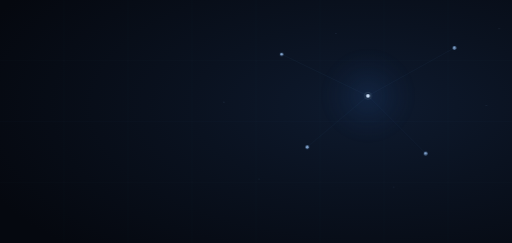
t = 0.00 s
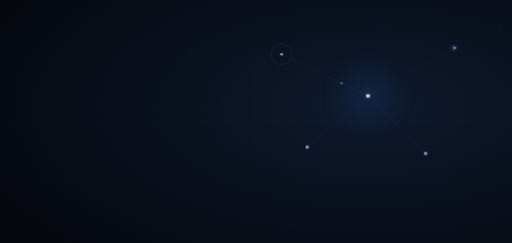
t = 1.67 s
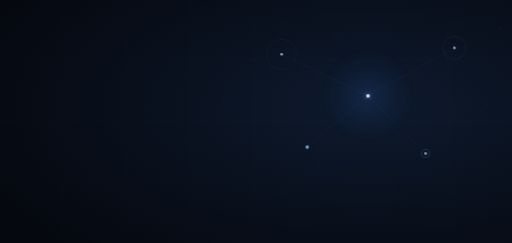
t = 3.33 s
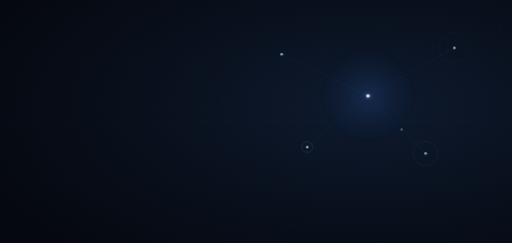
t = 5.00 s
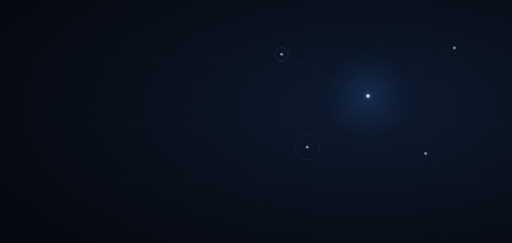
t = 6.67 s
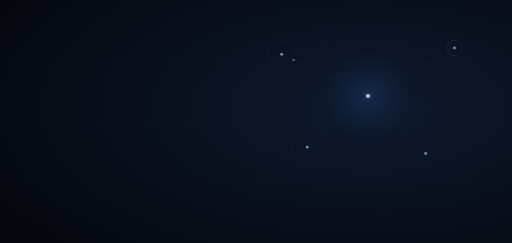
t = 8.33 s

The animated SVG that drew these frames (rendered in a browser with its animation timeline set to each time). Animation: 4 CSS @keyframes rules; frames cover the first 8.33 s, repeats indefinitely.

<svg xmlns="http://www.w3.org/2000/svg" viewBox="0 0 1600 760" preserveAspectRatio="xMidYMid slice" role="img" aria-label="센서 노드가 허브로 신호를 보내는 무선 모니터링 네트워크">
<defs>
 <radialGradient id="bgrad" cx="72%" cy="44%" r="82%"><stop offset="0%" stop-color="#0E1A2E"/><stop offset="42%" stop-color="#0A1220"/><stop offset="100%" stop-color="#05080F"/></radialGradient>
 <radialGradient id="hubglow" cx="50%" cy="50%" r="50%"><stop offset="0%" stop-color="#1E3E6E" stop-opacity="0.55"/><stop offset="60%" stop-color="#1E3E6E" stop-opacity="0.16"/><stop offset="100%" stop-color="#1E3E6E" stop-opacity="0"/></radialGradient>
</defs>
<style>
.ring{fill:none;stroke:#78A8E0;stroke-width:1.4;animation:ring 5.8s cubic-bezier(.25,.55,.4,1) infinite}
@keyframes ring{0%{r:5px;opacity:.5}72%{opacity:.1}100%{r:52px;opacity:0}}
.d1{animation-delay:0s}.d2{animation-delay:1.45s}.d3{animation-delay:2.9s}.d4{animation-delay:4.35s}
.glowb{animation:breathe 6.4s ease-in-out infinite alternate}
@keyframes breathe{from{opacity:.55}to{opacity:.9}}
.dot{fill:#C9DEF6;opacity:0}
.p1{animation:p1 8s linear infinite}
@keyframes p1{0%{transform:translate(0,0);opacity:0}4%{opacity:.9}30%{transform:translate(270px,130px);opacity:.9}34%{transform:translate(270px,130px);opacity:0}100%{transform:translate(270px,130px);opacity:0}}
.p2{animation:p2 8s linear infinite;animation-delay:4s}
@keyframes p2{0%{transform:translate(0,0);opacity:0}4%{opacity:.9}30%{transform:translate(-180px,-180px);opacity:.9}34%{transform:translate(-180px,-180px);opacity:0}100%{transform:translate(-180px,-180px);opacity:0}}
@media (prefers-reduced-motion:reduce){.ring,.glowb,.p1,.p2{animation:none}.ring{opacity:.14}.dot{opacity:0}}
</style>
<rect width="1600" height="760" fill="url(#bgrad)"/>
<!-- 정밀 그리드 (아주 옅게) -->
<g stroke="#78A8E0" stroke-width="1" opacity="0.05">
 <path d="M200 0V760M400 0V760M600 0V760M800 0V760M1000 0V760M1200 0V760M1400 0V760"/>
 <path d="M0 190H1600M0 380H1600M0 570H1600"/>
</g>
<!-- 허브 글로우 -->
<circle class="glowb" cx="1150" cy="300" r="150" fill="url(#hubglow)"/>
<!-- 연결선 (헤어라인) -->
<g stroke="#78A8E0" stroke-width="1" opacity="0.18">
 <line x1="880" y1="170" x2="1150" y2="300"/>
 <line x1="1420" y1="150" x2="1150" y2="300"/>
 <line x1="1330" y1="480" x2="1150" y2="300"/>
 <line x1="960" y1="460" x2="1150" y2="300"/>
</g>
<!-- 원경 노드 (정적, 미세) -->
<g fill="#9CC2EE" opacity="0.13">
 <circle cx="700" cy="320" r="2"/><circle cx="1050" cy="105" r="2"/><circle cx="1520" cy="330" r="2"/>
 <circle cx="1230" cy="585" r="2"/><circle cx="810" cy="560" r="2"/><circle cx="1560" cy="90" r="2"/>
</g>
<!-- 센서 노드 + 펄스 링 -->
<g>
 <circle class="ring d1" cx="880" cy="170" r="5"/><circle cx="880" cy="170" r="4" fill="#9CC2EE" opacity="0.85"/>
 <circle class="ring d2" cx="1420" cy="150" r="5"/><circle cx="1420" cy="150" r="4" fill="#9CC2EE" opacity="0.85"/>
 <circle class="ring d3" cx="1330" cy="480" r="5"/><circle cx="1330" cy="480" r="4" fill="#9CC2EE" opacity="0.85"/>
 <circle class="ring d4" cx="960" cy="460" r="5"/><circle cx="960" cy="460" r="4" fill="#9CC2EE" opacity="0.85"/>
</g>
<!-- 허브 -->
<circle cx="1150" cy="300" r="6" fill="#C9DEF6"/>
<circle cx="1150" cy="300" r="11" fill="none" stroke="#C9DEF6" stroke-width="1" opacity="0.35"/>
<!-- 데이터 이동 점 (센서→허브) -->
<circle class="dot p1" cx="880" cy="170" r="2.6"/>
<circle class="dot p2" cx="1330" cy="480" r="2.6"/>
</svg>
